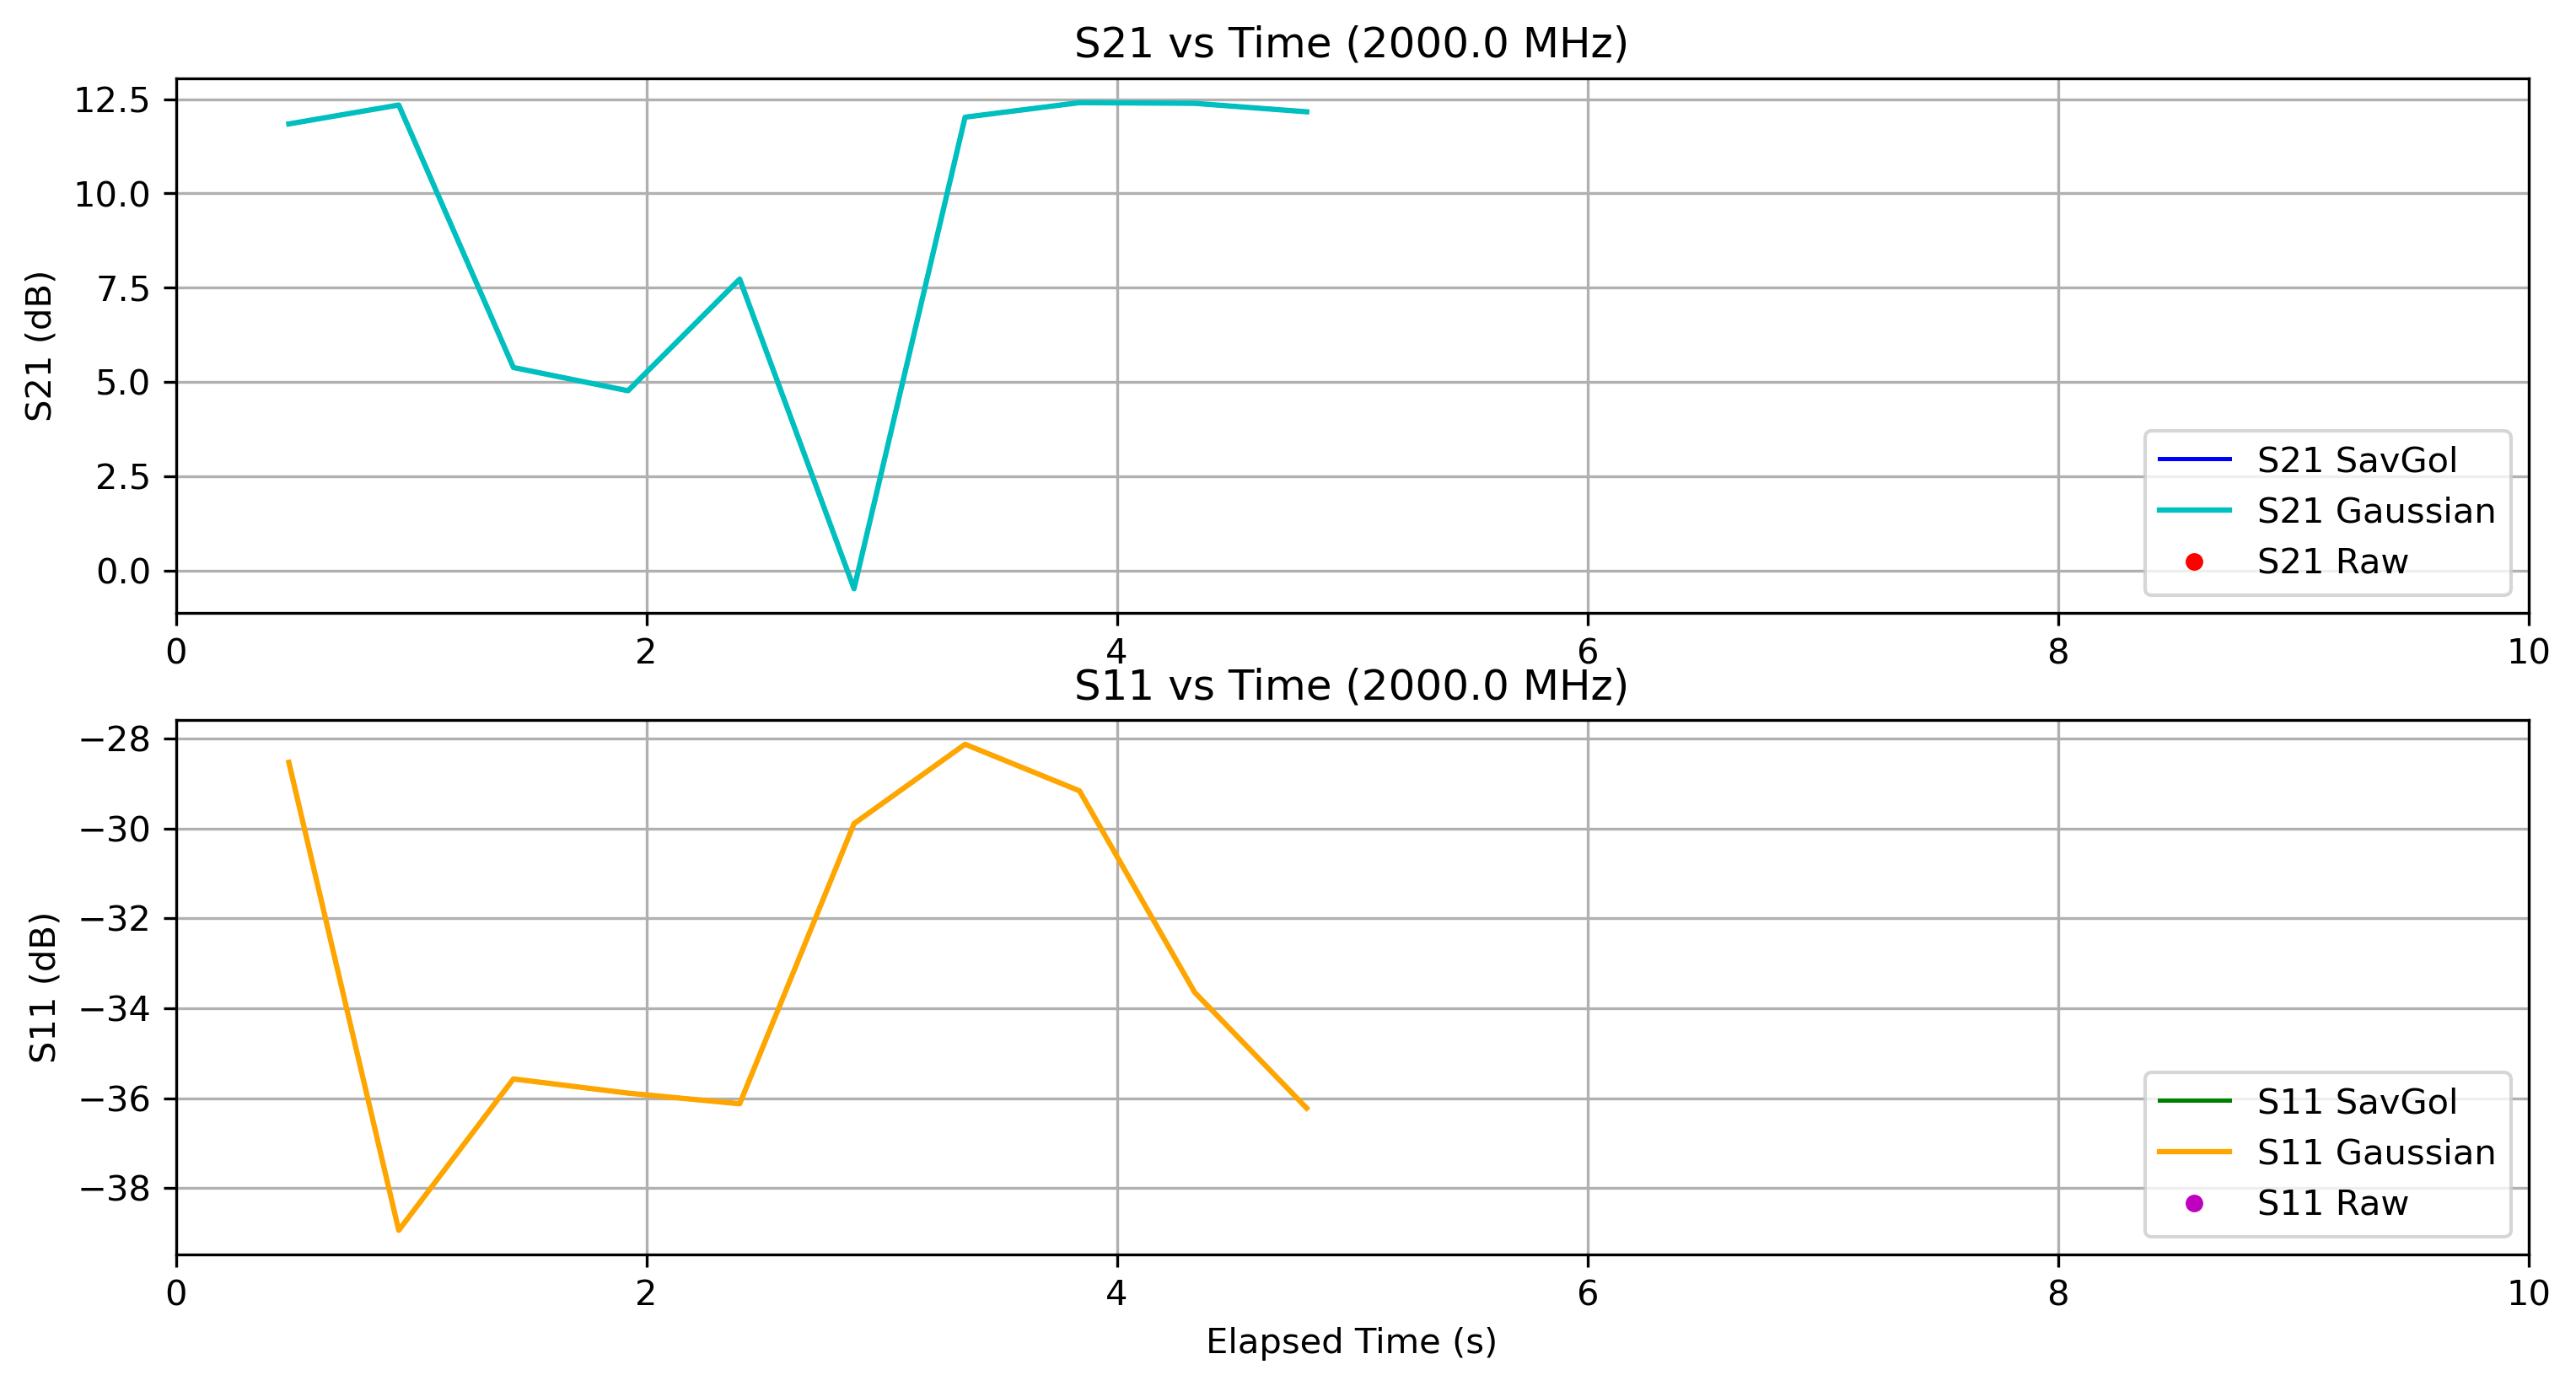

Data behind this chart, as committed beside it:
Elapsed Time (s), Frequency (Hz), S11 (dB), S21 (dB), OBJ, Height (m)
0.4802, 2000000000, -28.53, 11.84, NO, 1.3
0.9473, 2000000000, -38.94, 12.34, NO, 1.3
1.435, 2000000000, -35.57, 5.385, NO, 1.3
1.922, 2000000000, -35.89, 4.769, NO, 1.3
2.397, 2000000000, -36.12, 7.729, NO, 1.3
2.883, 2000000000, -29.89, -0.4784, NO, 1.3
3.355, 2000000000, -28.12, 12.02, NO, 1.3
3.841, 2000000000, -29.16, 12.41, NO, 1.3
4.331, 2000000000, -33.64, 12.39, NO, 1.3
4.807, 2000000000, -36.22, 12.16, NO, 1.3
